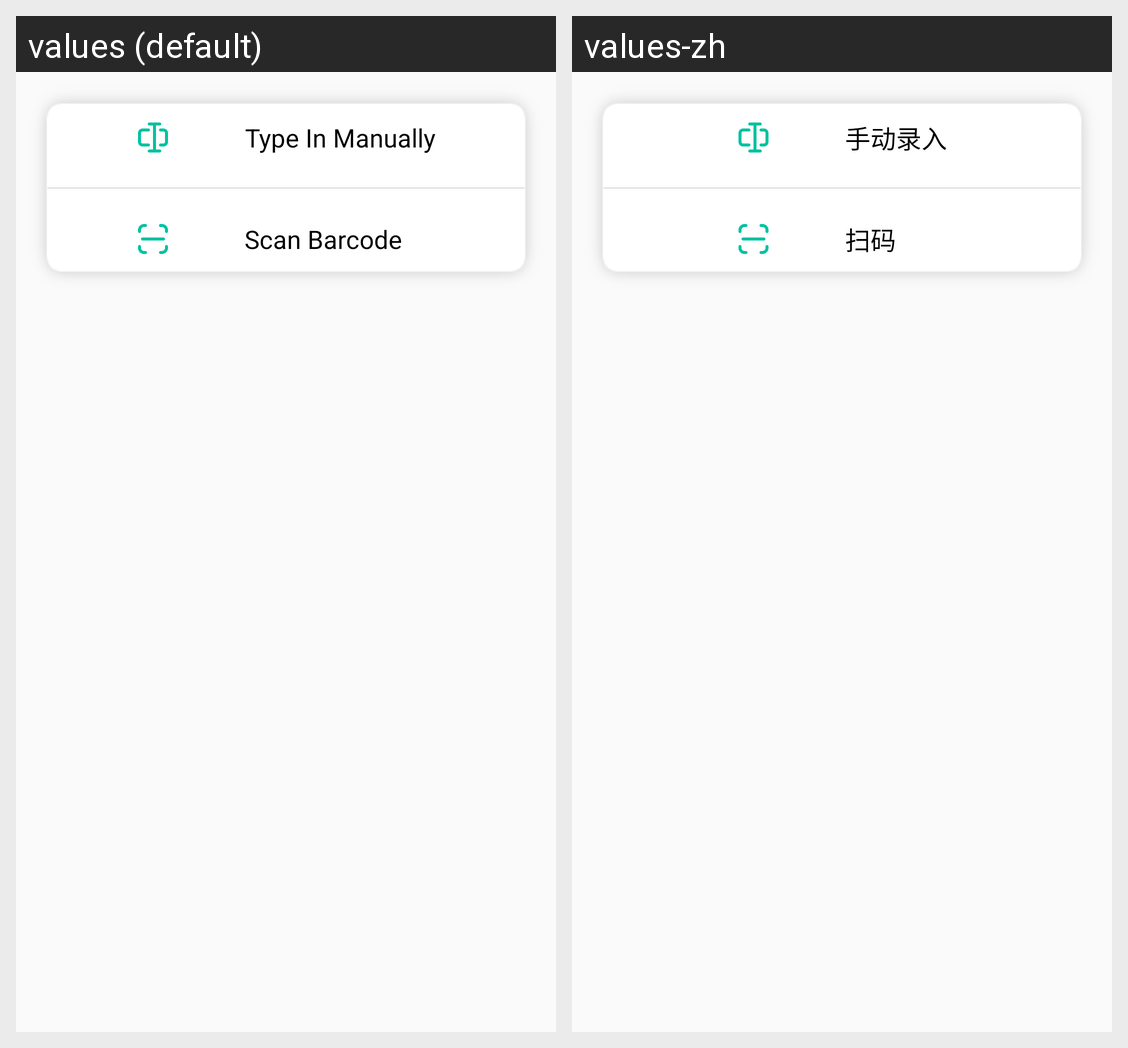

Locale-by-locale string values for the Android screen shown in this grid:
Android screen res/layout/popup_add.xml rendered under 2 locales, left to right: values (default), values-zh. Device: Nexus 5 (rendered at 1080×1920; each locale shown at half size, 540×960, under a caption strip naming it); theme AppTheme.
Strings drawn on this screen, with the default value and each locale's value (text and hints the layout hard-codes, and strings that could not be matched under every locale, appear in the picture but are not listed):

type_in_manually
  values: Type In Manually
  values-zh: 手动录入

scan_barcode
  values: Scan Barcode
  values-zh: 扫码
